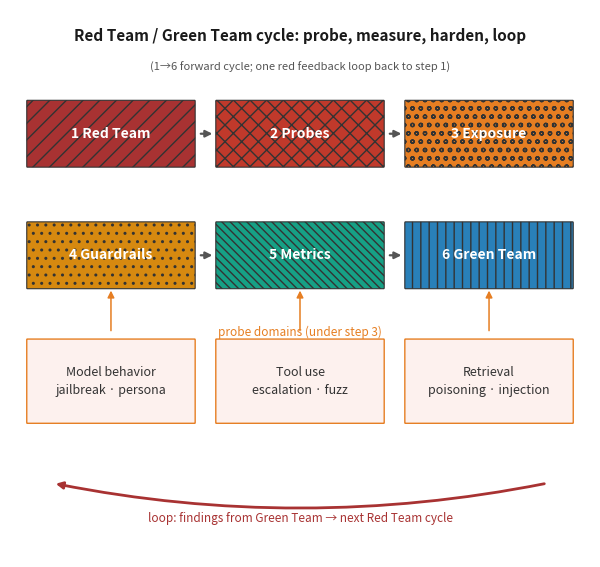

This figure's Python source: (Note: this script raises an exception after producing the figure.)
import matplotlib
matplotlib.use('Agg')
import matplotlib.pyplot as plt
from matplotlib.patches import FancyBboxPatch, FancyArrowPatch

# ---- fig-24-2401: Red Team / Green Team cycle ----
# Stages laid out as a 2x3 grid (each box is wide relative to its label so the
# labels never clip), probe domains below, a single explicit feedback loop, and
# a metrics->backlog drop.  Generous spacing on every side.
STAGES = [
    ('1 Red Team',   '#a83232', '//'),
    ('2 Probes',     '#c0392b', 'xx'),
    ('3 Exposure',   '#e67e22', 'oo'),
    ('4 Guardrails', '#d68910', '..'),
    ('5 Metrics',    '#16a085', '\\\\\\\\'),
    ('6 Green Team', '#2980b9', '||'),
]
# 2 rows x 3 cols
cols_x = [0.8, 9.6, 18.4]
rows_y = [9.0, 6.2]
W = 7.8; H = 1.5

fig, ax = plt.subplots(figsize=(6.1, 5.77))
ax.set_xlim(0, 27); ax.set_ylim(0, 12.6); ax.axis('off')

ax.text(13.5, 11.9, 'Red Team / Green Team cycle: probe, measure, harden, loop',
        fontsize=11, fontweight='bold', ha='center', color='#1a1a1a')
ax.text(13.5, 11.2, '(1\u21926 forward cycle; one red feedback loop back to step 1)',
        fontsize=8, ha='center', color='#555')

for i, (label, col, hatch) in enumerate(STAGES):
    r = i // 3; c = i % 3
    x = cols_x[c]; y = rows_y[r]
    ax.add_patch(FancyBboxPatch((x, y), W, H, boxstyle='round,pad=0.02',
                                fc=col, ec='#333', lw=0.8, hatch=hatch))
    ax.text(x+W/2, y+H/2, label, ha='center', va='center',
            color='white', fontsize=10, fontweight='bold')
# row 1 forward arrows: 1->2->3 ; row 0 arrows: 4->5->6
for c in [0, 1]:
    # row 0 (y=rows_y[0]) stages 1,2,3
    x=cols_x[c]
    ax.annotate('', xy=(x+W+0.95, rows_y[1]+H/2), xytext=(x+W+0.15, rows_y[1]+H/2),
                arrowprops=dict(arrowstyle='-|>', lw=1.6, color='#555'))
    # row 1 (y=rows_y[0]) stages 4,5,6
    ax.annotate('', xy=(x+W+0.95, rows_y[0]+H/2), xytext=(x+W+0.15, rows_y[0]+H/2),
                arrowprops=dict(arrowstyle='-|>', lw=1.6, color='#555'))

# ---- Probe domains under step 3 (col 2, row 0) ----
doms = [('Model behavior', 'jailbreak · persona'),
        ('Tool use', 'escalation · fuzz'),
        ('Retrieval', 'poisoning · injection')]
ax.text(13.5, 5.1, 'probe domains (under step 3)', fontsize=8.5, ha='center',
        color='#e67e22', style='italic')
dxs = [0.8, 9.6, 18.4]
DW = 7.8; DH = 1.9; ydom = 3.1
for (t1, t2), x in zip(doms, dxs):
    ax.add_patch(FancyBboxPatch((x, ydom), DW, DH, boxstyle='round,pad=0.02',
                                fc='#fdf1ee', ec='#e67e22', lw=1.0))
    ax.text(x+DW/2, ydom+DH/2, f'{t1}\n{t2}', ha='center', va='center',
            fontsize=9, color='#333', linespacing=1.5)
    ax.annotate('', xy=(x+DW/2, rows_y[1]), xytext=(x+DW/2, ydom+DH+0.15),
                arrowprops=dict(arrowstyle='-|>', lw=1.1, color='#e67e22'))

# ---- Single feedback loop below the domains ----
ax.annotate('', xy=(2.0, 1.7), xytext=(25.0, 1.7),
            arrowprops=dict(arrowstyle='-|>', lw=2.0, color='#a83232',
                            connectionstyle='arc3,rad=-0.10'))
ax.text(13.5, 0.8, 'loop: findings from Green Team \u2192 next Red Team cycle',
        fontsize=8.5, ha='center', color='#a83232')

plt.tight_layout()
plt.savefig('design/manuscript/chapter-24/figures/fig-24-2401.png',
            dpi=200, bbox_inches='tight', pad_inches=0.08)
plt.close()
print('fig-24-2401 rewritten (2x3 grid)')
